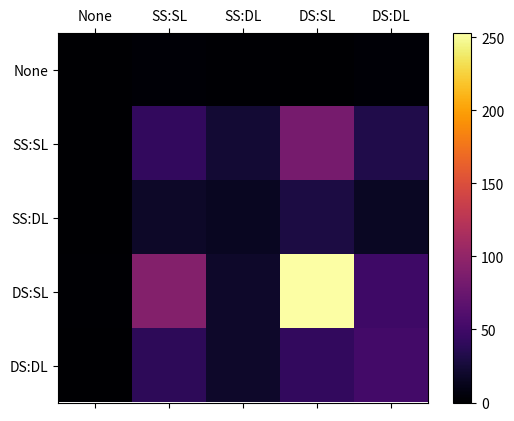

Here is the Python script that generated this plot:
import matplotlib.pyplot as plt
import numpy as np

data_dict = {
    "None": {"None": 0, "SS:SL": 2, "SS:DL": 1, "DS:SL": 0, "DS:DL": 2},
    "SS:SL": {"None": 0, "SS:SL": 42, "SS:DL": 23, "DS:SL": 84, "DS:DL": 32},
    "SS:DL": {"None": 0, "SS:SL": 18, "SS:DL": 15, "DS:SL": 29, "DS:DL": 16},
    "DS:SL": {"None": 1, "SS:SL": 91, "SS:DL": 19, "DS:SL": 253, "DS:DL": 49},
    "DS:DL": {"None": 0, "SS:SL": 39, "SS:DL": 19, "DS:SL": 42, "DS:DL": 52},
}

keys = list(data_dict.keys())
vals = np.array([[data_dict[row][col] for col in keys] for row in keys])

fig, ax = plt.subplots()
cax = ax.matshow(vals, cmap='inferno')
fig.colorbar(cax)

ax.set_xticklabels([''] + keys)
ax.set_yticklabels([''] + keys)
plt.show()
